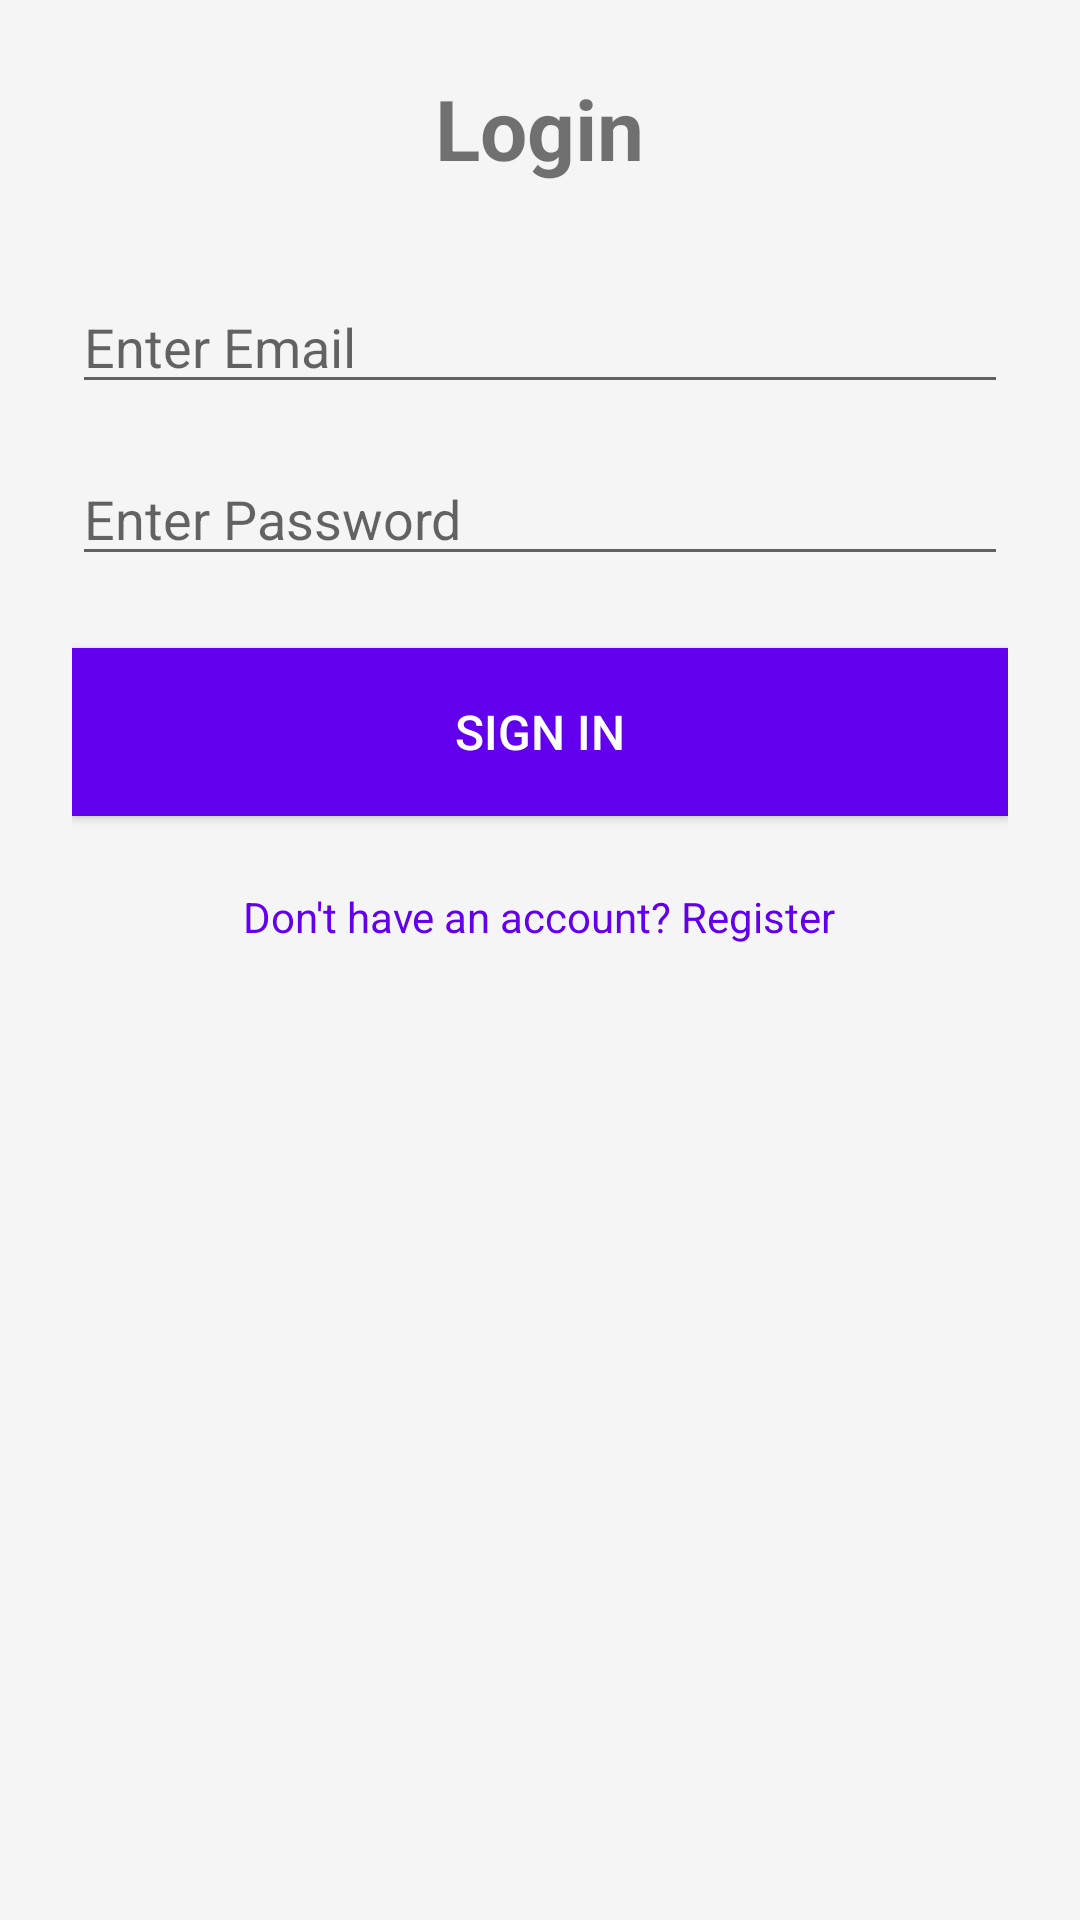

This screen was rendered from an Android layout file. Write that file and the resources it references.
<!-- AndroidManifest.xml: application theme Theme.EdselPaulOrtiz_Auth -->
<!-- res/layout/activity_login.xml -->
<?xml version="1.0" encoding="utf-8"?>
<LinearLayout xmlns:android="http://schemas.android.com/apk/res/android"
    android:layout_width="match_parent"
    android:layout_height="match_parent"
    android:orientation="vertical"
    android:padding="24dp"
    android:gravity="center_horizontal"
    android:background="#F5F5F5">

    
    <TextView
        android:layout_width="wrap_content"
        android:layout_height="wrap_content"
        android:text="Login"
        android:textSize="28sp"
        android:textStyle="bold"
        android:layout_marginBottom="32dp"/>

    
    <EditText
        android:id="@+id/etEmail"
        android:layout_width="match_parent"
        android:layout_height="wrap_content"
        android:hint="Enter Email"
        android:inputType="textEmailAddress"
        android:layout_marginBottom="16dp"/>

    
    <EditText
        android:id="@+id/etPassword"
        android:layout_width="match_parent"
        android:layout_height="wrap_content"
        android:hint="Enter Password"
        android:inputType="textPassword"
        android:layout_marginBottom="24dp"/>

    
    <Button
        android:id="@+id/btnLogin"
        android:layout_width="match_parent"
        android:layout_height="56dp"
        android:text="SIGN IN"
        android:background="#6200EE"
        android:textColor="#FFFFFF"
        android:textSize="16sp"/>

    
    <TextView
        android:id="@+id/tvGoToRegister"
        android:layout_width="wrap_content"
        android:layout_height="wrap_content"
        android:text="Don't have an account? Register"
        android:layout_marginTop="24dp"
        android:textColor="#6200EE"
        android:textSize="14sp"/>

</LinearLayout>
<!-- resources referenced by this layout -->
<resources>
  <style name="Theme.EdselPaulOrtiz_Auth" parent="Theme.MaterialComponents.DayNight.NoActionBar">
          <item name="colorPrimary">#6200EE</item>
          <item name="colorOnPrimary">#FFFFFF</item>
          <item name="android:statusBarColor">#6200EE</item>
      </style>
</resources>
